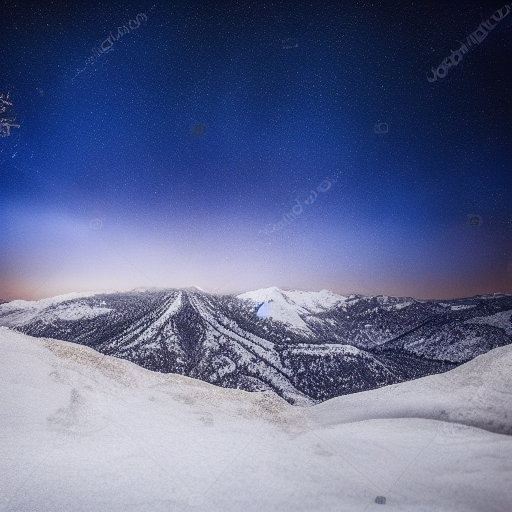
Generation parameters embedded in this image by AUTOMATIC1111 Stable Diffusion web UI or a fork of it (Forge, ...) (PNG 'parameters' text chunk):
a starlit night over snow-covered peaks
Steps: 20, Sampler: Euler a, Schedule type: Automatic, CFG scale: 7, Seed: 2124538491, Size: 512x512, Model hash: fe4efff1e1, Model: sd-v1-4, Version: v1.10.1